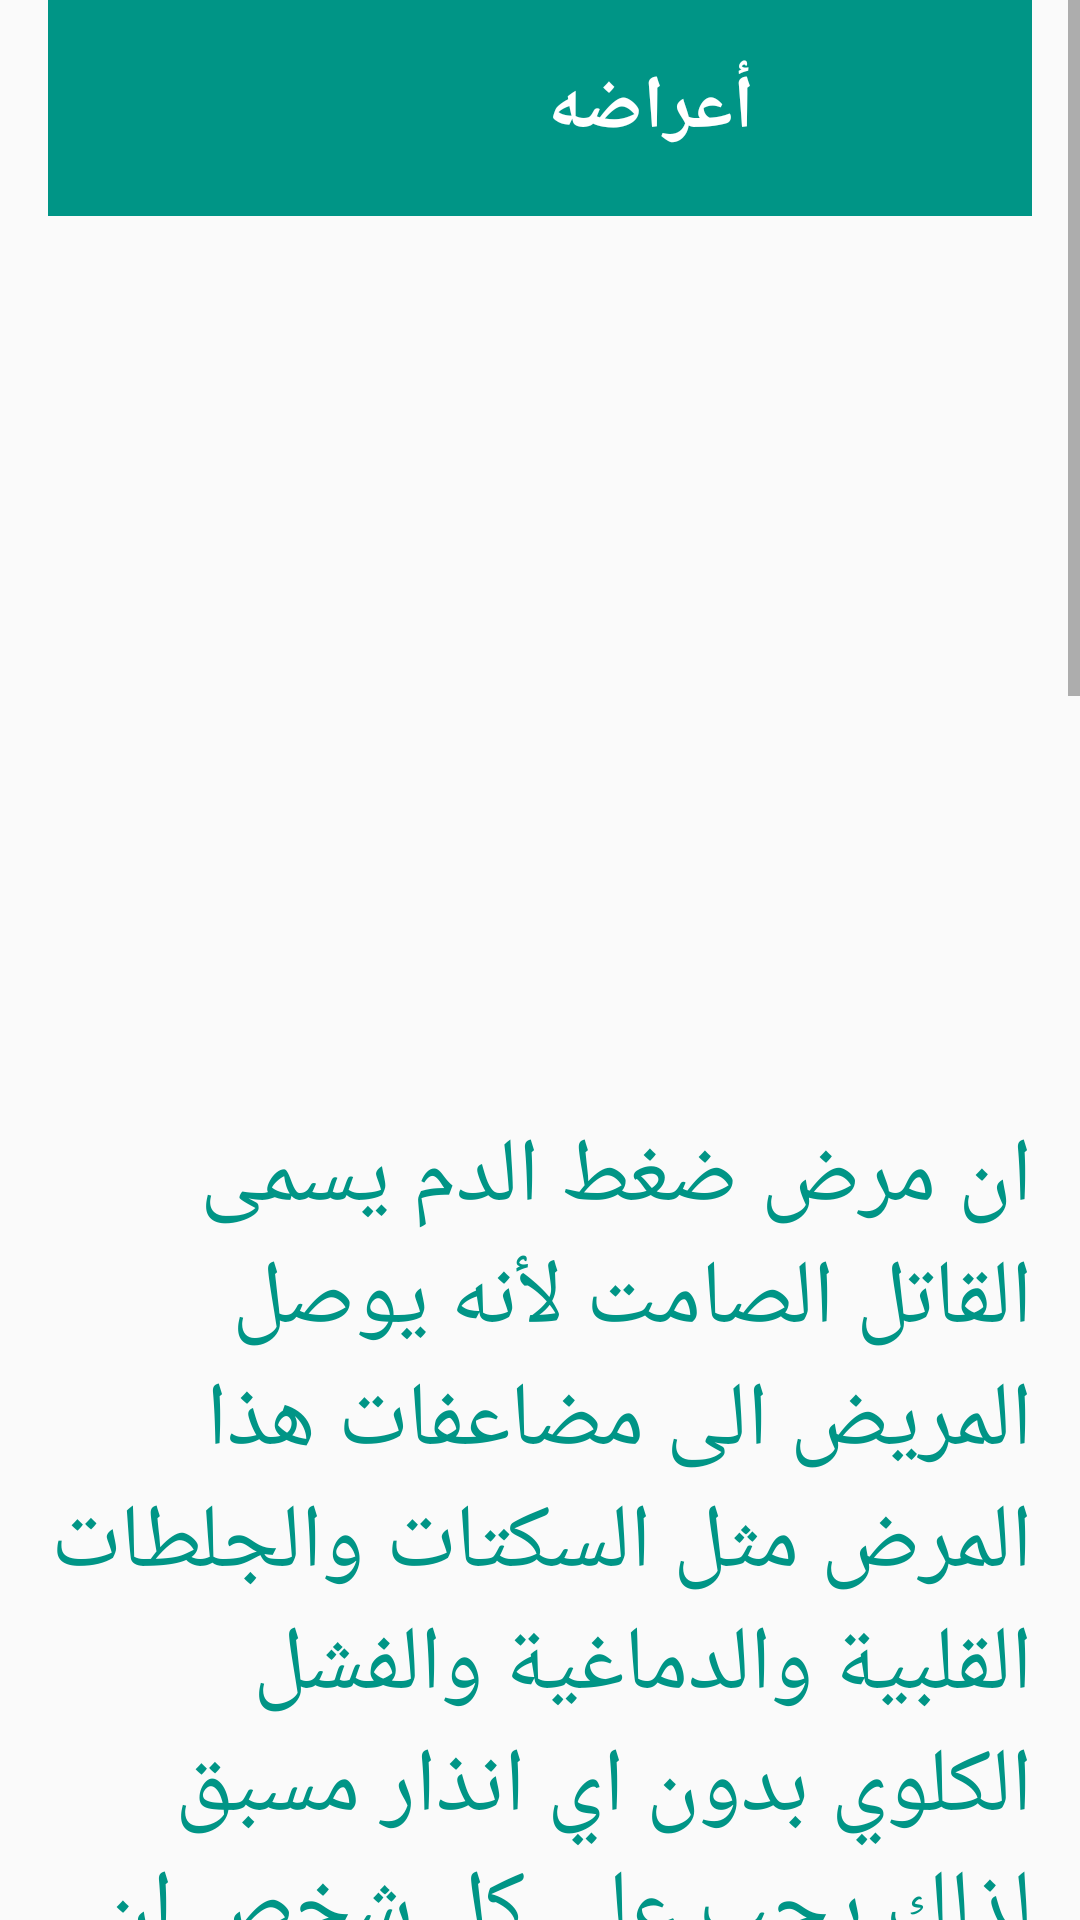

This screen was rendered from an Android layout file. Write that file and the resources it references.
<!-- AndroidManifest.xml: application theme AppTheme -->
<!-- res/layout/activity_page4.xml -->
<?xml version="1.0" encoding="utf-8"?>
<ScrollView xmlns:android="http://schemas.android.com/apk/res/android"
    xmlns:ads="http://schemas.android.com/apk/res-auto"
    android:orientation="vertical"
    android:layout_height="match_parent"
    android:layout_width="match_parent">

    <LinearLayout
        android:layout_marginLeft="16dp"
        android:layout_marginRight="16dp"
        android:orientation="vertical"
        android:layout_width="match_parent"
        android:weightSum="4"
        android:scrollbars="vertical"
        android:layout_height="match_parent">

        <LinearLayout
            android:layout_width="match_parent"
            android:layout_height="wrap_content"
            android:background="#009586"
            android:orientation="horizontal"
            android:padding="16dp">

            <Button
                android:backgroundTint="#fff"
                android:id="@+id/back"
                android:layout_width="25dp"
                android:layout_height="20dp"
                android:background="@drawable/less" />

            <TextView
                android:id="@+id/text1"
                android:layout_width="260dp"
                android:layout_height="40dp"
                android:gravity="center"
                android:layout_marginLeft="30dp"
                android:textSize="25sp"
                android:textStyle="bold"
                android:textColor="#fff"
                android:text="أعراضه" />

        </LinearLayout>

        <ImageView

            android:layout_width="match_parent"
            android:layout_height="300dp"
            android:scaleType="center"
            android:src="@drawable/aa7"/>

        <TextView


            android:textSize="30sp"
            android:layout_width="match_parent"
            android:layout_height="wrap_content"
            android:text="ان مرض ضغط الدم يسمى القاتل الصامت لأنه يوصل المريض الى مضاعفات هذا المرض مثل السكتات والجلطات القلبية والدماغية والفشل الكلوي بدون اي انذار مسبق لذلك يجب على كل شخص ان يقيس ضغطه من فتره لأخرى وفي بعض الحيان يصاحب ارتفاع ضغط الدم بعض الاعراض مثل :"
            android:textColor="#009586" />


        <TextView

            android:textSize="25sp"
            android:layout_width="match_parent"
            android:layout_height="wrap_content"
            android:text="١-الوزن الزائد."
            android:textColor="#009586" />

        <TextView
          android:textSize="25sp"
            android:layout_width="match_parent"
            android:layout_height="wrap_content"
            android:text="٢-دوخة."
            android:textColor="#009586" />

        <TextView
        android:textSize="25sp"
        android:layout_width="match_parent"
        android:layout_height="wrap_content"
        android:text="٣-غثيان و تقيؤ."
        android:textColor="#009586" />

        <TextView
       android:textSize="25sp"
        android:layout_width="match_parent"
        android:layout_height="wrap_content"
        android:text="٤-ارهاق عام و اضطراب."
        android:textColor="#009586" />


        <TextView
       android:textSize="25sp"
        android:layout_width="match_parent"
        android:layout_height="wrap_content"
        android:text="٥-مشاكل في الرؤية."
        android:textColor="#009586" />
        <TextView


            android:textSize="25sp"
        android:layout_width="match_parent"
        android:layout_height="wrap_content"
        android:text="٦-الام في الصدر."
        android:textColor="#009586" />
        <TextView


            android:textSize="25sp"
        android:layout_width="match_parent"
        android:layout_height="wrap_content"
        android:text="٧-خفقان في القلب."
        android:textColor="#009586" />


        <TextView
        android:textSize="25sp"
        android:layout_width="match_parent"
        android:layout_height="wrap_content"
        android:text="٨-صعوبة في التنفس."
        android:textColor="#009586" />
        <TextView


            android:textSize="25sp"
            android:layout_width="match_parent"
            android:layout_height="wrap_content"
            android:text="٩-دم في البول."
            android:textColor="#009586" />


        <ImageView
            android:src="@drawable/aa6"
            android:layout_width="match_parent"
            android:layout_height="300dp"/>

        <TextView


            android:textSize="25sp"
            android:layout_width="match_parent"
            android:layout_height="wrap_content"
            android:text="١-دوخة بالراس."
            android:textColor="#009586" />


        <TextView


            android:textSize="25sp"
            android:layout_width="match_parent"
            android:layout_height="wrap_content"
            android:text="٢-الشعور بالغثيان."
            android:textColor="#009586" />

        <TextView


            android:textSize="25sp"
            android:layout_width="match_parent"
            android:layout_height="wrap_content"
            android:text="٣-غثيان و تقيؤ."
            android:textColor="#009586" />
        <TextView

            android:textSize="25sp"
            android:layout_width="match_parent"
            android:layout_height="wrap_content"
            android:text="٤- برود الجلد"
            android:textColor="#009586" />
        <TextView

            android:textSize="25sp"
            android:layout_width="match_parent"
            android:layout_height="wrap_content"
            android:text="٥-تنفس سريع وغيرعميق."
            android:textColor="#009586" />
        <TextView

            android:textSize="25sp"
            android:layout_width="match_parent"
            android:layout_height="wrap_content"
            android:text="٦-الشعور بالم في الصدر."
            android:textColor="#009586" />
        <TextView

            android:textSize="25sp"
            android:layout_width="match_parent"
            android:layout_height="wrap_content"
            android:text="٧-ضيق في التنفس."
            android:textColor="#009586" />
        <TextView

            android:textSize="25sp"
            android:layout_width="match_parent"
            android:layout_height="wrap_content"
            android:text="٨-زياده وعدم انتظام ضربات القلب."
            android:textColor="#009586" />
        <TextView

            android:textSize="25sp"
            android:layout_width="match_parent"
            android:layout_height="wrap_content"
            android:text="٨-صعوبة في التنفس."
            android:textColor="#009586" />
        <TextView

            android:textSize="25sp"
            android:layout_width="match_parent"
            android:layout_height="wrap_content"
            android:text="٩-الشعور بارتفاع درجة الحرارة."
            android:textColor="#009586" />


    </LinearLayout>

</ScrollView>
<!-- resources referenced by this layout -->
<resources>
  <!-- drawable aa6: png bitmap (drawable, 203984 bytes) -->
  <style name="AppTheme" parent="Theme.AppCompat.Light.NoActionBar">
          
          <item name="colorPrimary">#00796B</item>
          <item name="colorPrimaryDark">#00796B</item>
          <item name="colorAccent">#00796B</item>
          <item name="windowActionBar">false</item>
          <item name="windowNoTitle">true</item>
      </style>
</resources>
